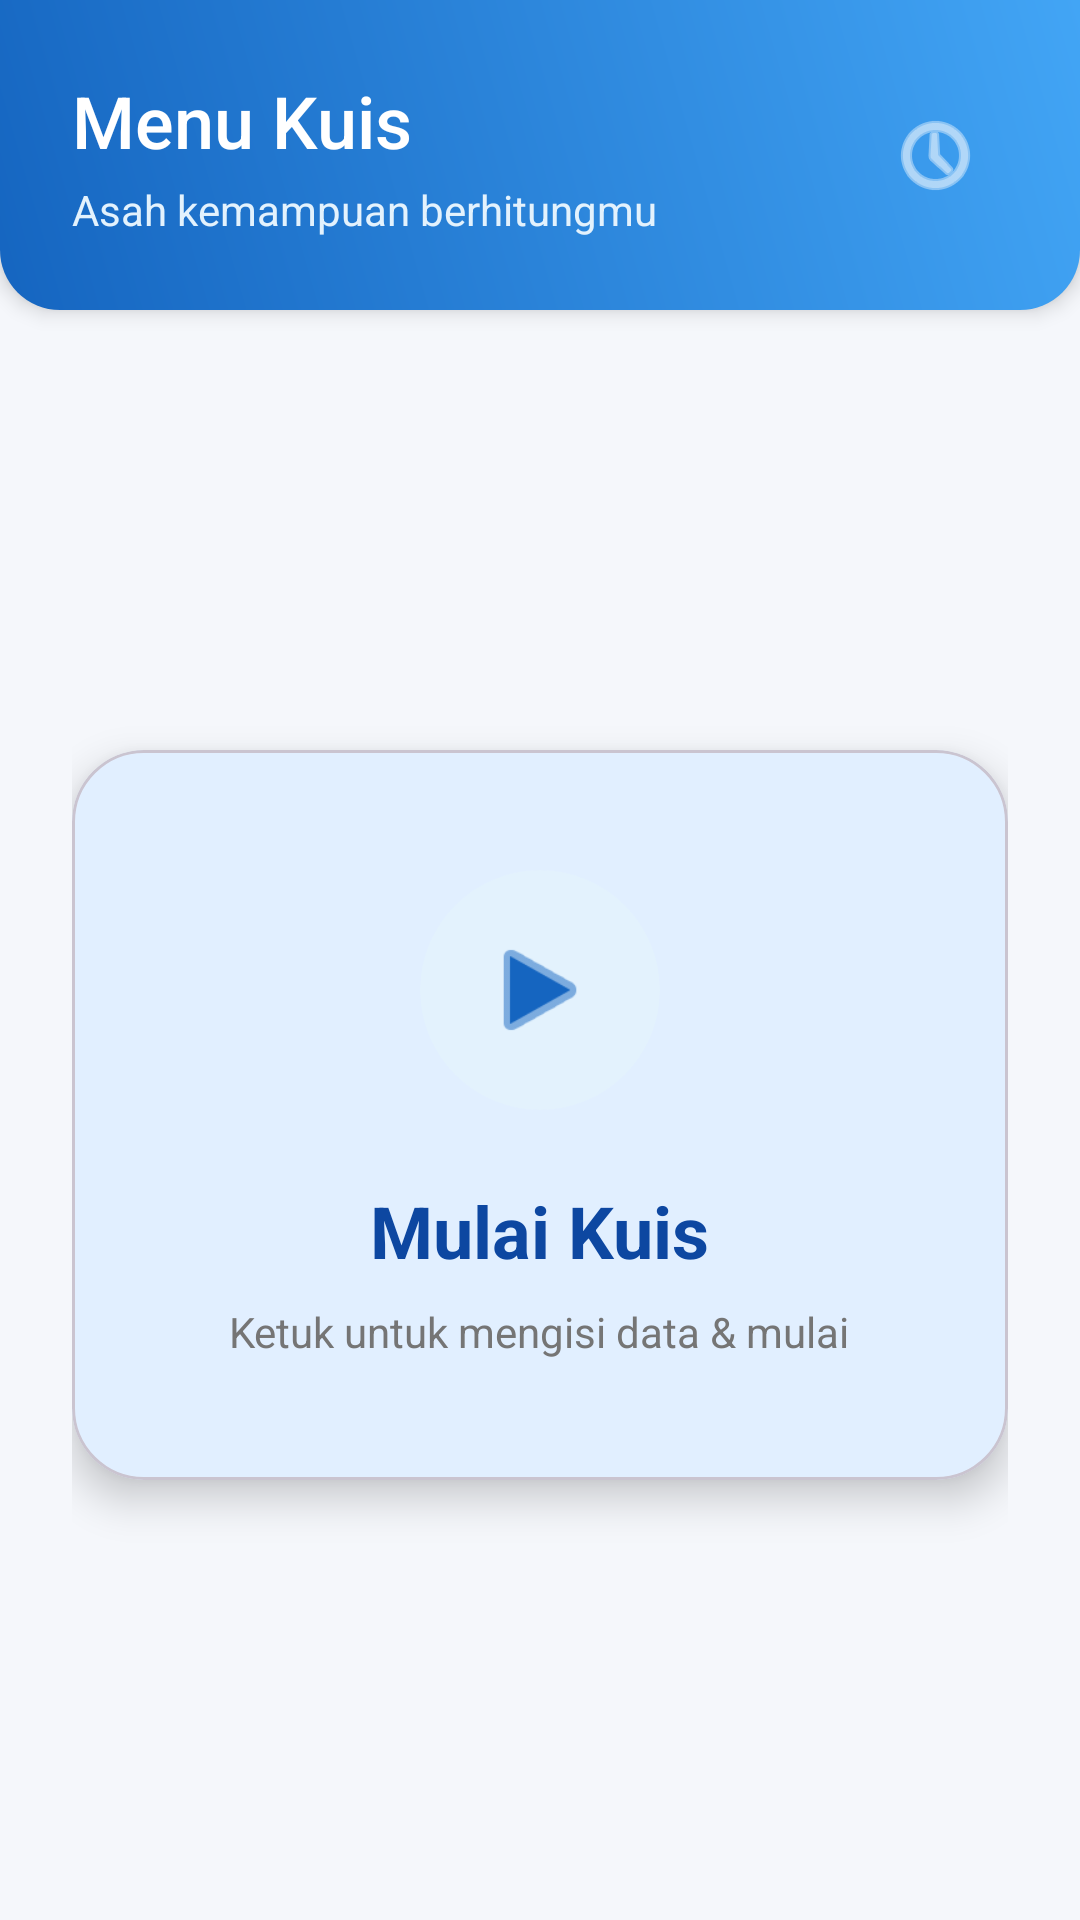

This screen was rendered from an Android layout file. Write that file and the resources it references.
<!-- AndroidManifest.xml: application theme Theme.Deteksiuang -->
<!-- res/layout/activity_quiz_menu.xml -->
<?xml version="1.0" encoding="utf-8"?>
<LinearLayout xmlns:android="http://schemas.android.com/apk/res/android"
    xmlns:app="http://schemas.android.com/apk/res-auto"
    xmlns:tools="http://schemas.android.com/tools"
    android:layout_width="match_parent"
    android:layout_height="match_parent"
    android:background="#F5F7FB"
    android:orientation="vertical"
    tools:context=".view.QuizMenuActivity">

    <androidx.constraintlayout.widget.ConstraintLayout
        android:layout_width="match_parent"
        android:layout_height="wrap_content"
        android:background="@drawable/header_gradient_blue"
        android:padding="24dp"
        android:elevation="4dp">

        <TextView
            android:id="@+id/tvHeaderTitle"
            android:layout_width="wrap_content"
            android:layout_height="wrap_content"
            android:text="Menu Kuis"
            android:fontFamily="sans-serif-medium"
            android:textSize="24sp"
            android:textColor="#FFFFFF"
            app:layout_constraintStart_toStartOf="parent"
            app:layout_constraintTop_toTopOf="parent" />

        <TextView
            android:id="@+id/tvHeaderSubtitle"
            android:layout_width="wrap_content"
            android:layout_height="wrap_content"
            android:layout_marginTop="4dp"
            android:text="Asah kemampuan berhitungmu"
            android:textSize="14sp"
            android:textColor="#E3F2FD"
            app:layout_constraintStart_toStartOf="parent"
            app:layout_constraintTop_toBottomOf="@id/tvHeaderTitle" />

        <ImageButton
            android:id="@+id/btnHistory"
            android:layout_width="48dp"
            android:layout_height="48dp"
            android:src="@android:drawable/ic_menu_recent_history"
            android:background="?attr/selectableItemBackgroundBorderless"
            android:padding="8dp"
            android:scaleType="fitCenter"
            app:tint="#FFFFFF"
            app:layout_constraintEnd_toEndOf="parent"
            app:layout_constraintTop_toTopOf="parent"
            app:layout_constraintBottom_toBottomOf="parent" />

    </androidx.constraintlayout.widget.ConstraintLayout>

    <LinearLayout
        android:layout_width="match_parent"
        android:layout_height="match_parent"
        android:orientation="vertical"
        android:gravity="center"
        android:padding="24dp">

        <com.google.android.material.card.MaterialCardView
            android:id="@+id/cardStartQuiz"
            android:layout_width="match_parent"
            android:layout_height="wrap_content"
            android:clickable="true"
            android:focusable="true"
            android:foreground="?attr/selectableItemBackground"
            app:cardCornerRadius="24dp"
            app:cardElevation="8dp"
            app:cardBackgroundColor="#FFFFFF">

            <LinearLayout
                android:layout_width="match_parent"
                android:layout_height="wrap_content"
                android:orientation="vertical"
                android:gravity="center"
                android:paddingVertical="40dp"
                android:paddingHorizontal="24dp">

                <androidx.cardview.widget.CardView
                    android:layout_width="80dp"
                    android:layout_height="80dp"
                    app:cardCornerRadius="40dp"
                    app:cardElevation="0dp"
                    app:cardBackgroundColor="#E3F2FD">
                    <ImageView
                        android:layout_width="40dp"
                        android:layout_height="40dp"
                        android:layout_gravity="center"
                        android:src="@android:drawable/ic_media_play"
                        app:tint="#1565C0"/>
                </androidx.cardview.widget.CardView>

                <TextView
                    android:layout_width="wrap_content"
                    android:layout_height="wrap_content"
                    android:layout_marginTop="24dp"
                    android:text="Mulai Kuis"
                    android:textSize="24sp"
                    android:textStyle="bold"
                    android:textColor="#0D47A1" />

                <TextView
                    android:layout_width="wrap_content"
                    android:layout_height="wrap_content"
                    android:text="Ketuk untuk mengisi data &amp; mulai"
                    android:textSize="14sp"
                    android:textColor="#757575"
                    android:layout_marginTop="8dp" />
            </LinearLayout>
        </com.google.android.material.card.MaterialCardView>

    </LinearLayout>
</LinearLayout>
<!-- resources referenced by this layout -->
<resources>
  <!-- drawable header_gradient_blue (drawable) -->
  <shape xmlns:android="http://schemas.android.com/apk/res/android">
      <gradient
          android:startColor="#1565C0"
          android:endColor="#42A5F5"
          android:angle="45"/>
      <corners android:bottomLeftRadius="20dp" android:bottomRightRadius="20dp"/>
  </shape>
  <style name="Theme.Deteksiuang" parent="Base.Theme.Deteksiuang" />
  <style name="Base.Theme.Deteksiuang" parent="Theme.Material3.DayNight.NoActionBar">
  
          
          <item name="colorPrimary">#007AFF</item> 
          <item name="colorPrimaryVariant">#0059C8</item>
          <item name="colorOnPrimary">@android:color/white</item>
  
          
          <item name="colorSecondary">#34C759</item>
          <item name="colorSecondaryVariant">#34C759</item>
          <item name="colorOnSecondary">@android:color/white</item>
  
          
          <item name="android:colorBackground">@android:color/white</item>
          <item name="colorSurface">#FFFFFF</item>
          <item name="colorOnBackground">@android:color/black</item>
          <item name="colorOnSurface">#1F1F1F</item>
  
          
          <item name="android:statusBarColor">#64B5F6</item>
          <item name="android:navigationBarColor">#64B5F6</item>
          <item name="android:windowLightStatusBar">false</item>
          <item name="android:windowLightNavigationBar" tools:ignore="NewApi">false</item>
  
          
          <item name="colorControlHighlight">#20007AFF</item>
      </style>
</resources>
